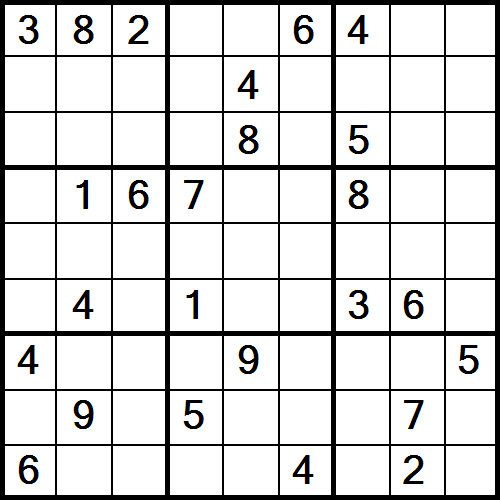

Data behind this chart, as committed beside it:
3, 8, 2, -1, -1, 6, 4, -1, -1, 
-1, -1, -1, -1, 4, -1, -1, -1, -1, 
-1, -1, -1, -1, 8, -1, 5, -1, -1, 
-1, 1, 6, 7, -1, -1, 8, -1, -1, 
-1, -1, -1, -1, -1, -1, -1, -1, -1, 
-1, 4, -1, 1, -1, -1, 3, 6, -1, 
4, -1, -1, -1, 9, -1, -1, -1, 5, 
-1, 9, -1, 5, -1, -1, -1, 7, -1, 
6, -1, -1, -1, -1, 4, -1, 2, -1, 
